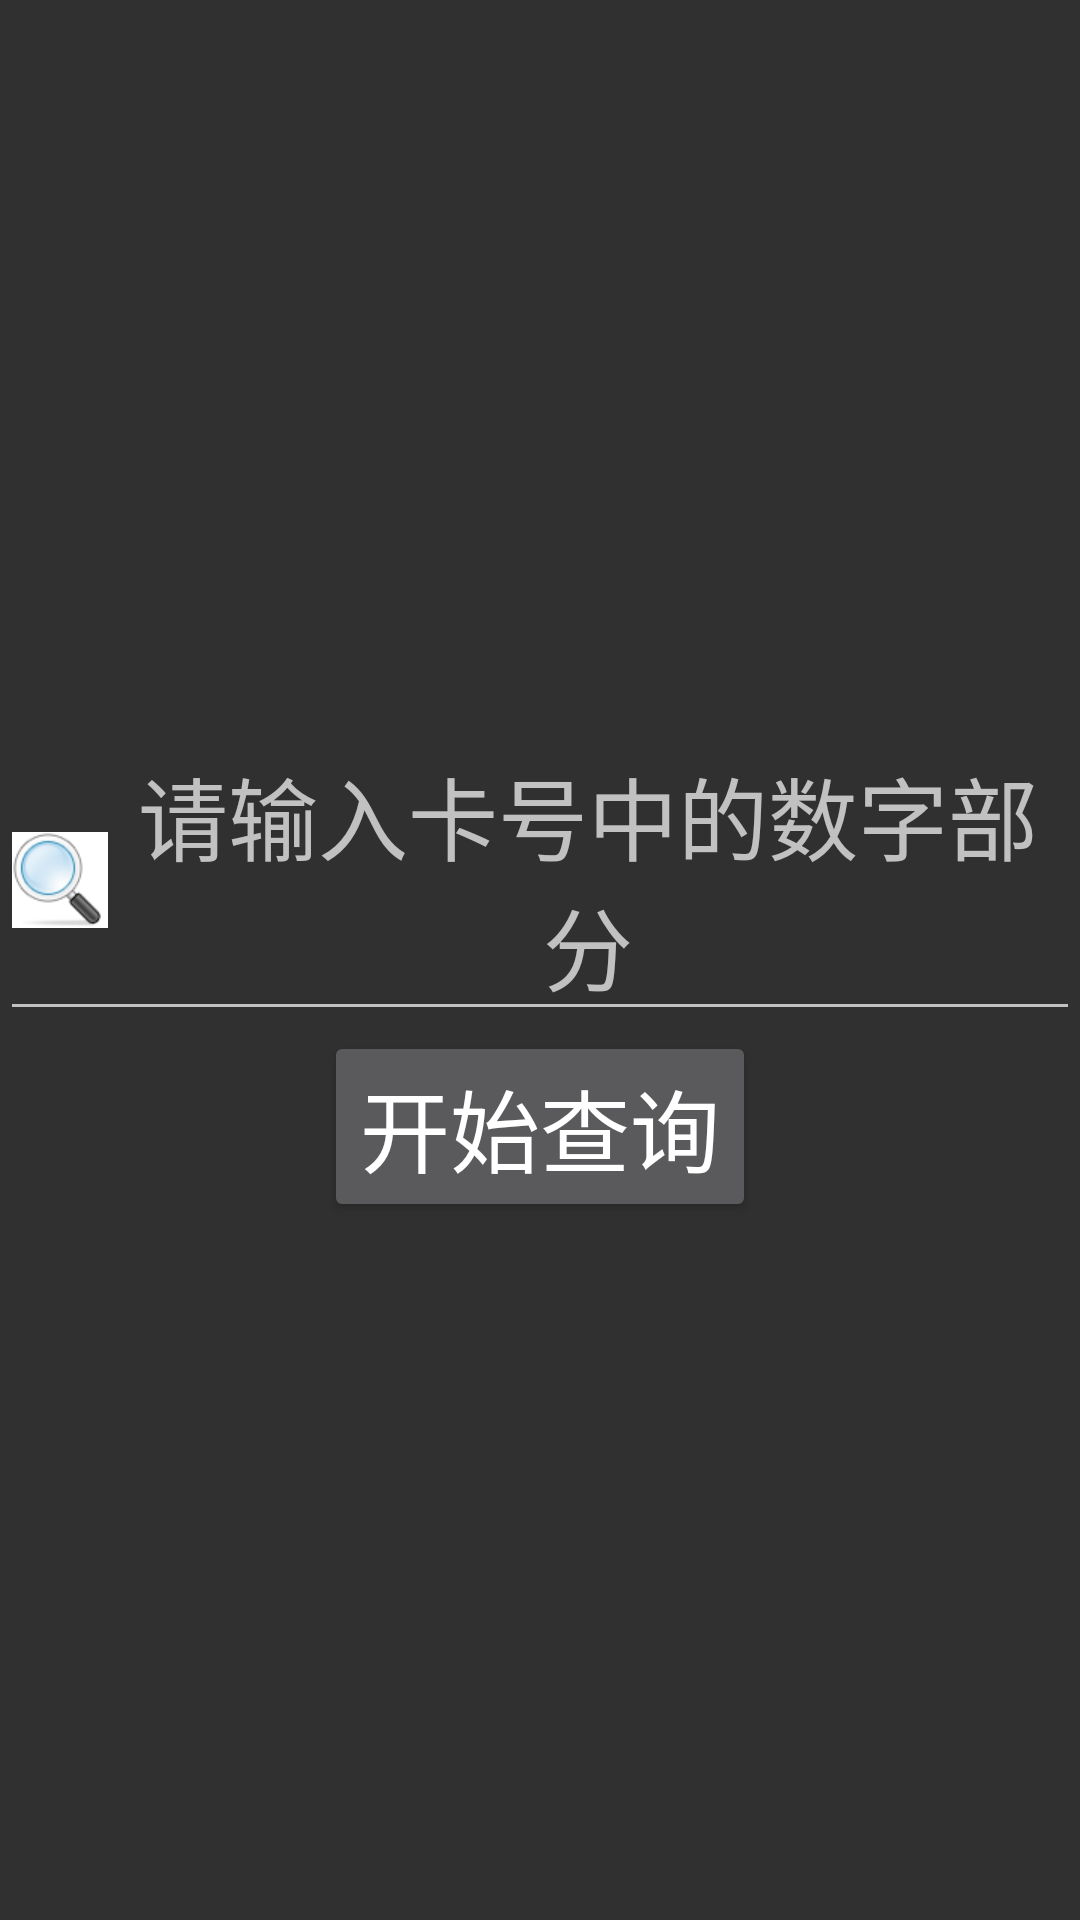

Produce the Android XML layout that renders to this screen, including the resource entries it uses.
<!-- AndroidManifest.xml: application theme Theme.AppCompat.NoActionBar -->
<!-- res/layout/activity_hotel_service.xml -->
<LinearLayout xmlns:android="http://schemas.android.com/apk/res/android"
    xmlns:tools="http://schemas.android.com/tools" android:layout_width="match_parent"
    android:layout_height="match_parent"
    android:orientation="vertical"
    tools:context="com.longjingtech.ljhotelandroidapp.HotelServiceActivity">

    <EditText
        android:id="@+id/traffic_check_edittext"
        android:hint="@string/traffic_check_hint_textview"
        android:layout_marginTop="240dp"
        android:layout_gravity="center"
        android:gravity="center"
        android:textSize="30sp"
        android:maxLength="15"
        android:drawableLeft="@drawable/search"
        android:layout_width="wrap_content"
        android:layout_height="wrap_content" />

    <Button
        android:id="@+id/traffic_check_button"
        android:gravity="center"
        android:layout_gravity="center"
        android:text="@string/traffic_check_start"
        android:textSize="30sp"
        android:layout_width="wrap_content"
        android:layout_height="wrap_content" />

</LinearLayout>
<!-- resources referenced by this layout -->
<resources>
  <!-- drawable search: gif bitmap (drawable-xhdpi, 4298 bytes) -->
  <string name="traffic_check_hint_textview">请输入卡号中的数字部分</string>
  <string name="traffic_check_start">开始查询</string>
</resources>
